Run: headless pygame with SDL's dummy video driver; simulated clock (each Clock.tick advances the game by its frame time, no real sleeping); random seed 0; keys injected as events and as key.get_pressed() state; mouse plan: one left click at the window centre at the start of phase 2, then a move to the lower-right quarter at the start of phase 3.
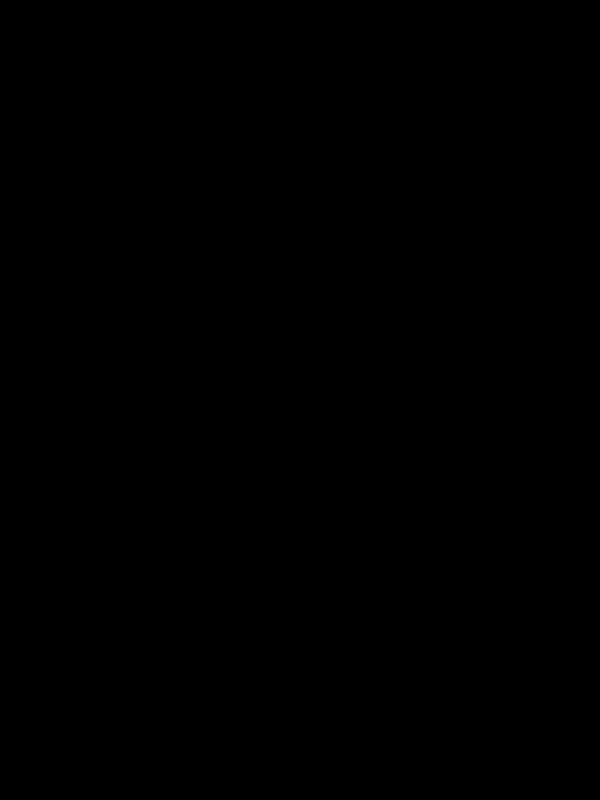
Frame 1 of 4 · flips 1–60 · no input
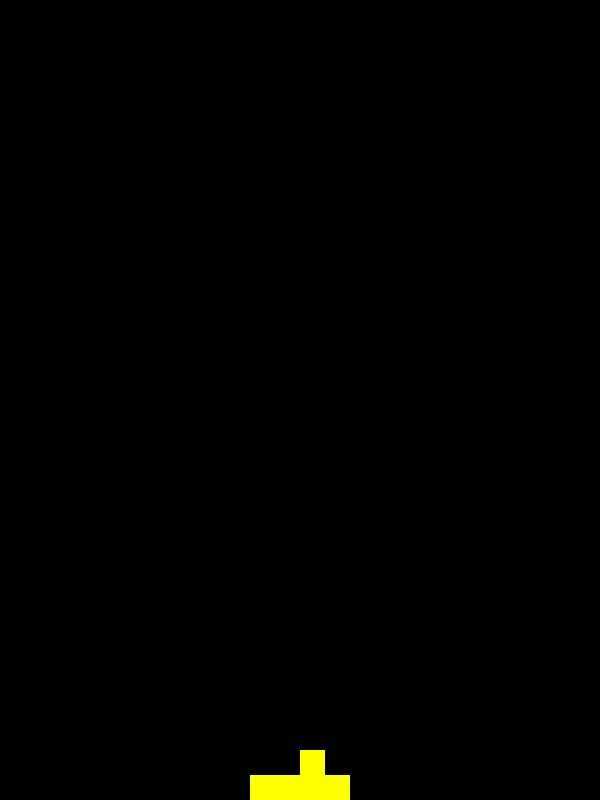
Frame 2 of 4 · flips 61–180 · clicked the window centre · tapped SPACE, RETURN · held RIGHT (→), D
Frame 3 of 4 · flips 181–300 · moved the mouse to the lower-right quarter · held DOWN (↓), S · screen unchanged from frame 2, image omitted
Frame 4 of 4 · flips 301–420 · held LEFT (←), A, UP (↑), W · screen unchanged from frame 3, image omitted

The pygame program that drew these frames:

import sys
import pygame
screen = pygame.display.set_mode((600,800))
board = []
data = []
color = ["black","yellow","gray"]

class object:
    def __init__(self,x,y,type):
        self.x = x
        self.y = y
        self.type = type
        self.id = len(board)
        board.append(self)
        data.append([self.x,self.y,self.type])
    def find(self,x,y,type):
        if([self.x+x,self.y+y,type] in data):
            bindex = data.index([self.x+x,self.y+y,0])
            data[bindex][2] = self.type
            self.type = 0
            data[self.id][2] = self.type
            return True
        return False
    def update(self):
        self.type = data[self.id][2]
        
        r = 1
        match self.type:
            case 1:
                r = 1
            case 2:
                r = -1 
        up = self.find(0,25*r,0)
        if(up==False):
            right = self.find(-25,25*r,0)
            if(right==False):
                self.find(25,25*r,0)
        pygame.draw.rect(screen,color[self.type],pygame.Rect(self.x,self.y,25,25))
for x in range(int(600/25)):
    for y in range(int(800/25)):
        k = object(x*25,y*25,0)
wait = 0
waitTime = 0
#clock = pygame.time.Clock()
while True:
    click = pygame.mouse.get_pressed()
    mx, my = pygame.mouse.get_pos()
    mx = int(mx/25)*25
    my = int(my/25)*25
    #clock.tick()
    #print (clock.get_fps())
    for event in pygame.event.get():
        if(event.type==pygame.QUIT):
            sys.exit()
    if(click[0] and wait==waitTime):
        if([mx,my,0] in data):
            bindex = data.index([mx,my,0])
            data[bindex][2] = 1
        wait = 0
    if(wait<waitTime):
        wait += 1
    for i in board:
        i.update()
    pygame.display.flip()
